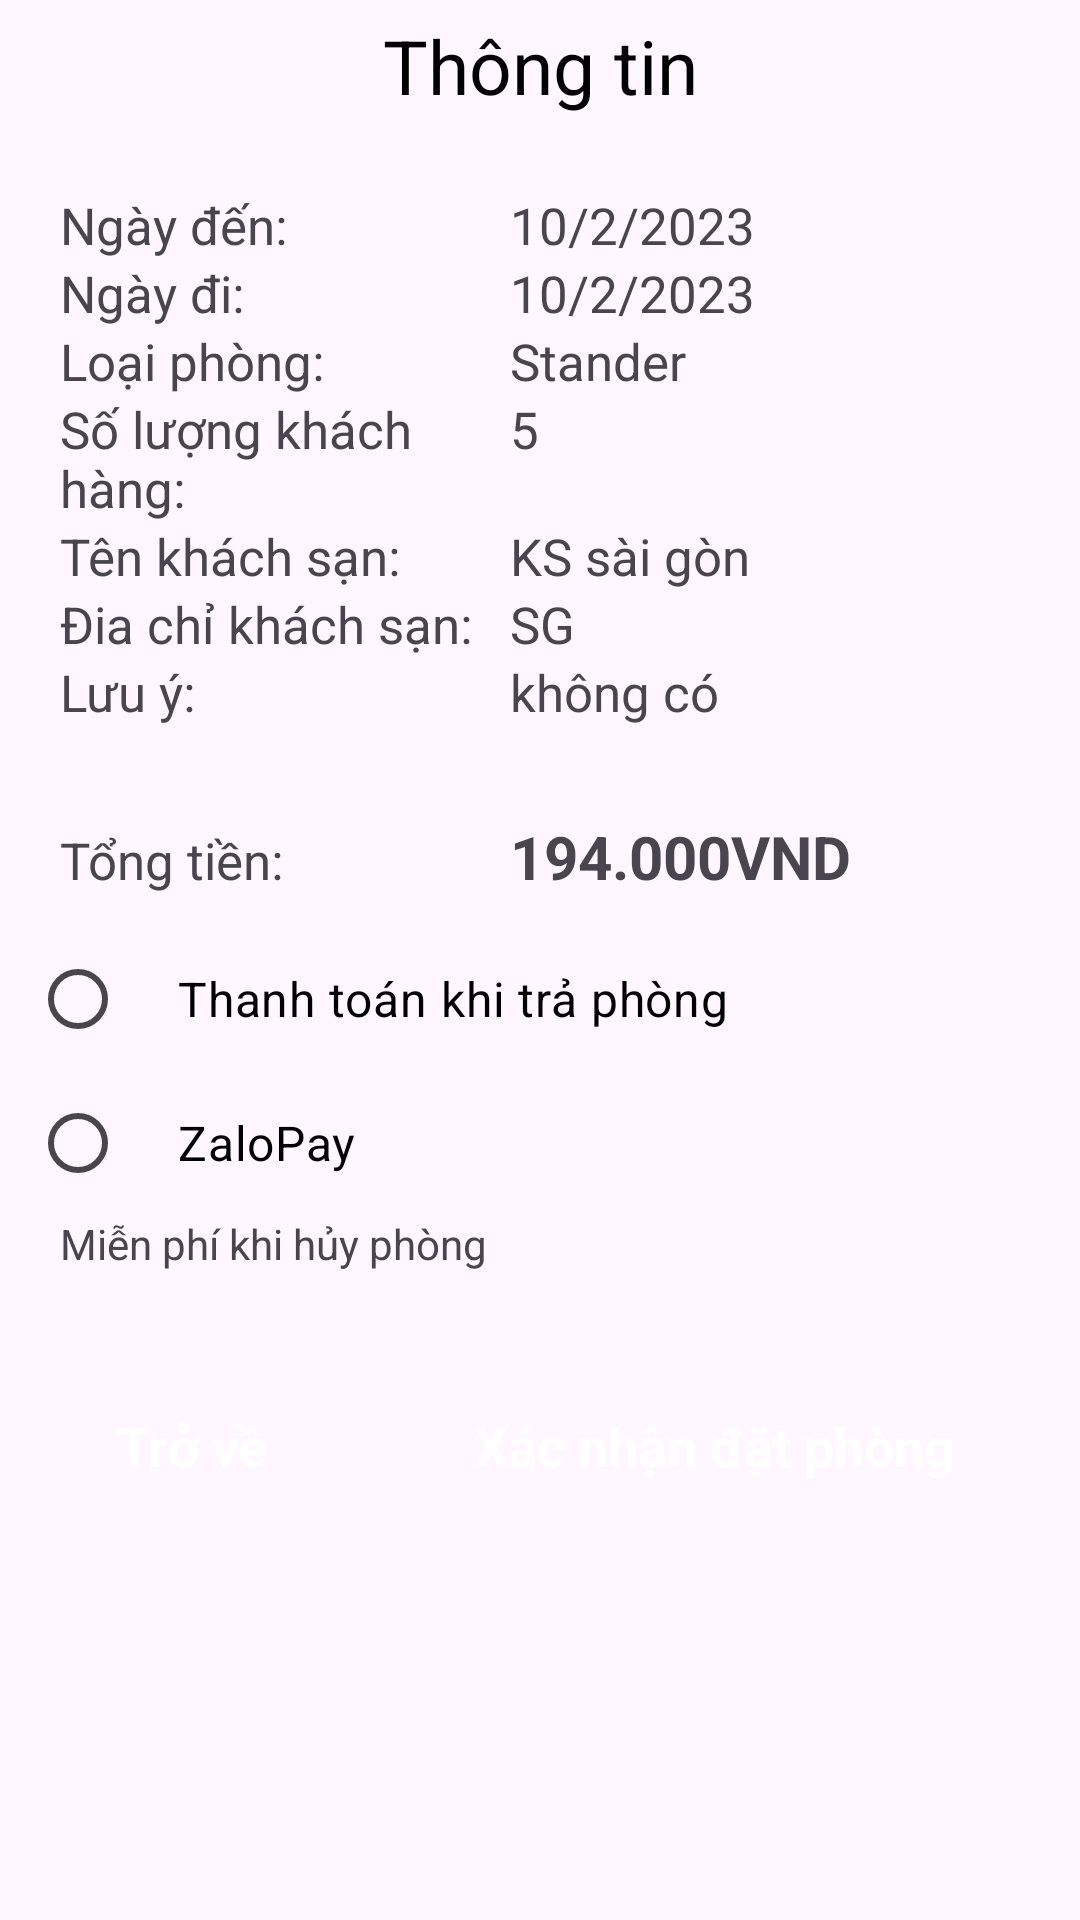

The Android layout XML behind this screen, and the referenced resources:
<!-- AndroidManifest.xml: application theme Theme.BookingAppNoran -->
<!-- res/layout/activity_confirm_book.xml -->
<?xml version="1.0" encoding="utf-8"?>
<androidx.constraintlayout.widget.ConstraintLayout xmlns:android="http://schemas.android.com/apk/res/android"
    xmlns:app="http://schemas.android.com/apk/res-auto"
    xmlns:tools="http://schemas.android.com/tools"
    android:layout_width="match_parent"
    android:layout_height="match_parent"
    android:orientation="vertical">

    <LinearLayout
        android:id="@+id/lin1"
        android:layout_width="match_parent"
        android:layout_height="wrap_content"
        android:layout_gravity="center"
        android:layout_marginTop="20dp"
        android:orientation="vertical"
        tools:ignore="MissingConstraints">

        <TextView
            android:id="@+id/tvshow"
            android:layout_width="match_parent"
            android:layout_height="wrap_content"
            android:layout_margin="5dp"
            android:gravity="center"
            android:text="Thông tin"
            android:textColor="@color/black"
            android:textSize="25dp" />

        <LinearLayout
            android:layout_marginTop="20dp"
            android:layout_width="match_parent"
            android:layout_marginLeft="20dp"
            android:orientation="horizontal"
            android:layout_height="wrap_content">
            <TextView
                android:layout_width="150dp"
                android:text="Ngày đến: "
                android:textSize="17sp"
                android:layout_height="wrap_content">

            </TextView>

            <TextView
                android:id="@+id/ngayden"
                android:layout_width="wrap_content"
                android:layout_height="match_parent"
                android:text="10/2/2023 "
                android:textSize="17sp">

            </TextView>

        </LinearLayout>


        <LinearLayout
            android:layout_width="match_parent"
            android:layout_marginLeft="20dp"
            android:orientation="horizontal"
            android:layout_height="wrap_content">
            <TextView
                android:layout_width="150dp"
                android:text="Ngày đi: "
                android:textSize="17sp"
                android:layout_height="wrap_content">

            </TextView>
            <TextView
                android:id="@+id/ngaydi"
                android:layout_width="wrap_content"
                android:text="10/2/2023 "
                android:textSize="17sp"
                android:layout_height="wrap_content">

            </TextView>

        </LinearLayout>


        <LinearLayout
            android:layout_width="match_parent"
            android:layout_marginLeft="20dp"
            android:orientation="horizontal"
            android:layout_height="wrap_content">
            <TextView
                android:layout_width="150dp"
                android:text="Loại phòng: "
                android:textSize="17sp"
                android:layout_height="wrap_content">

            </TextView>
            <TextView
                android:id="@+id/loaiphong"
                android:layout_width="wrap_content"
                android:text="Stander"
                android:textSize="17sp"
                android:layout_height="wrap_content">

            </TextView>

        </LinearLayout>


        <LinearLayout
            android:layout_width="match_parent"
            android:layout_marginLeft="20dp"
            android:orientation="horizontal"
            android:layout_height="wrap_content">
            <TextView
                android:layout_width="150dp"
                android:text="Số lượng khách hàng: "
                android:textSize="17sp"
                android:layout_height="wrap_content">

            </TextView>
            <TextView
                android:id="@+id/soluongkhachhang"
                android:layout_width="wrap_content"
                android:text="5"
                android:textSize="17sp"
                android:layout_height="wrap_content">

            </TextView>

        </LinearLayout>


        <LinearLayout
            android:layout_width="match_parent"
            android:layout_marginLeft="20dp"
            android:orientation="horizontal"
            android:layout_height="wrap_content">
            <TextView
                android:layout_width="150dp"
                android:text="Tên khách sạn: "
                android:textSize="17sp"
                android:layout_height="wrap_content">

            </TextView>
            <TextView
                android:id="@+id/tenkhachsan"
                android:layout_width="wrap_content"
                android:text="KS sài gòn"
                android:textSize="17sp"
                android:layout_height="wrap_content">

            </TextView>

        </LinearLayout>


        <LinearLayout
            android:layout_width="match_parent"
            android:layout_marginLeft="20dp"
            android:orientation="horizontal"
            android:layout_height="wrap_content">
            <TextView
                android:layout_width="150dp"
                android:text="Đia chỉ khách sạn: "
                android:textSize="17sp"
                android:layout_height="wrap_content">

            </TextView>
            <TextView
                android:id="@+id/diachikhachsan"
                android:layout_width="wrap_content"
                android:text="SG"
                android:textSize="17sp"
                android:layout_height="wrap_content">

            </TextView>

        </LinearLayout>


        <LinearLayout
            android:layout_width="match_parent"
            android:layout_marginLeft="20dp"
            android:orientation="horizontal"
            android:layout_height="wrap_content">
            <TextView
                android:layout_width="150dp"
                android:text="Lưu ý: "
                android:textSize="17sp"
                android:layout_height="wrap_content">

            </TextView>
            <TextView
                android:id="@+id/luuy"
                android:layout_width="wrap_content"
                android:text="không có "
                android:textSize="17sp"
                android:layout_height="wrap_content">

            </TextView>



        </LinearLayout>


        <LinearLayout
            android:layout_width="match_parent"
            android:layout_marginLeft="20dp"
            android:layout_marginTop="30dp"
            android:orientation="horizontal"
            android:layout_height="wrap_content">
            <TextView
                android:layout_width="150dp"
                android:text="Tổng tiền: "
                android:textSize="17sp"
                android:layout_height="wrap_content">

            </TextView>
            <TextView
                android:id="@+id/tongtien"
                android:layout_width="wrap_content"
                android:text="194.000VND"
                android:textSize="20sp"
                android:textStyle="bold"
                android:layout_height="wrap_content">

            </TextView>



        </LinearLayout>





        <RadioGroup
            android:id="@+id/radio_group"
            android:layout_width="match_parent"
            android:layout_height="wrap_content"
            android:layout_margin="10dp"
            android:orientation="vertical">


            <RadioButton
                android:id="@+id/thanhtoansau"
                android:layout_width="match_parent"
                android:layout_height="wrap_content"
                android:text="    Thanh toán khi trả phòng"
                android:textColor="@color/black"
                android:drawablePadding="8dp"
                android:textSize="16sp" />


            <RadioButton
                android:id="@+id/zalopay"
                android:layout_width="match_parent"
                android:layout_height="wrap_content"
                android:text="    ZaloPay"
                android:textColor="@color/black"
                android:drawableLeft="@drawable/momoo"
                android:drawablePadding="8dp"
                android:textSize="16sp" />
            <TextView
                android:layout_width="wrap_content"
                android:layout_height="wrap_content"
                android:layout_marginStart="10dp"
                android:text="Miễn phí khi hủy phòng"
                android:textSize="14sp" />


        </RadioGroup>








    </LinearLayout>

    <LinearLayout
        android:layout_width="wrap_content"
        android:layout_height="wrap_content"
        android:orientation="horizontal"
        android:padding="20dp"
        app:layout_constraintTop_toBottomOf="@+id/lin1">

        <androidx.appcompat.widget.AppCompatButton

            android:id="@+id/btn_huyhoadon"
            style="@android:style/Widget.Button"
            android:layout_width="0dp"
            android:layout_height="56dp"
            android:layout_weight="1"
            android:background="@drawable/background_btn"
            android:text="Trở về"
            android:textColor="#ffffff"
            android:textSize="18sp"
            android:textStyle="bold" />

        <View
            android:layout_width="50dp"
            android:layout_height="match_parent" />

        <androidx.appcompat.widget.AppCompatButton
            android:id="@+id/btn_svhoadon"
            style="@android:style/Widget.Button"
            android:layout_width="0dp"
            android:layout_height="56dp"
            android:layout_gravity="end"
            android:layout_weight="1"
            android:background="@drawable/background_btn"
            android:text="Xác nhận đặt phòng"
            android:textColor="#ffffff"
            android:textSize="18sp"
            android:textStyle="bold" />

    </LinearLayout>


</androidx.constraintlayout.widget.ConstraintLayout>
<!-- resources referenced by this layout -->
<resources>
  <color name="black">#FF000000</color>
  <!-- drawable momoo (drawable) -->
  <?xml version="1.0" encoding="utf-8"?>
  <layer-list xmlns:android="http://schemas.android.com/apk/res/android" >
      <item
          android:drawable="@drawable/zalopayy"
          android:width="24dp"
          android:height="24dp"/>
  </layer-list>
  <style name="Theme.BookingAppNoran" parent="Base.Theme.BookingAppNoran" />
  <style name="Base.Theme.BookingAppNoran" parent="Theme.Material3.DayNight.NoActionBar">
          
          
      </style>
</resources>
